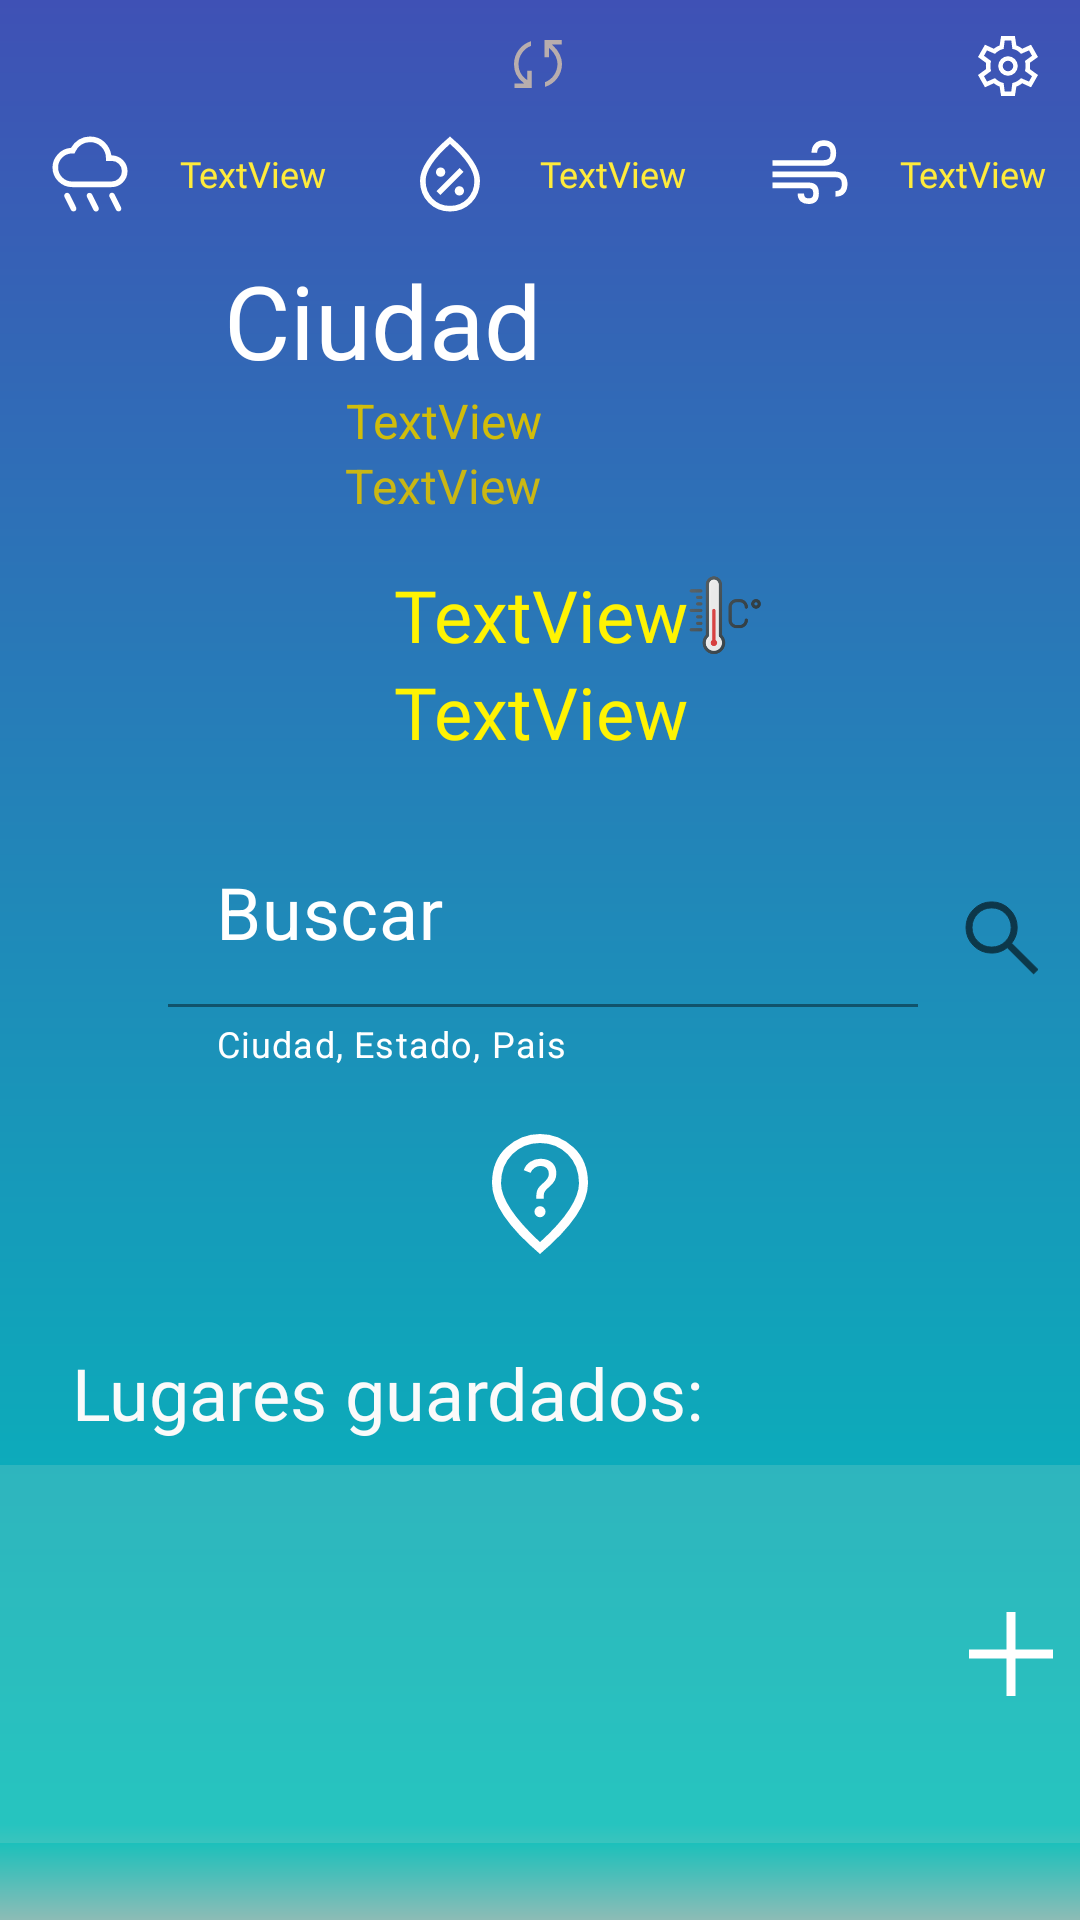

Layout XML and referenced resources for this Android screen:
<!-- AndroidManifest.xml: application theme Theme.MyWeatherBase -->
<!-- res/layout/activity_select_city.xml -->
<?xml version="1.0" encoding="utf-8"?>
<androidx.constraintlayout.widget.ConstraintLayout xmlns:android="http://schemas.android.com/apk/res/android"
    xmlns:app="http://schemas.android.com/apk/res-auto"
    xmlns:tools="http://schemas.android.com/tools"
    android:layout_width="match_parent"
    android:layout_height="match_parent"
    android:layout_gravity="center"
    android:background="@drawable/custom_background"
    android:scaleType="fitXY"
    app:layout_anchorGravity="center"
    tools:context=".activities.SelectCity">

    <androidx.constraintlayout.widget.Guideline
        android:id="@+id/guideline3"
        android:layout_width="wrap_content"
        android:layout_height="wrap_content"
        android:orientation="vertical"
        app:layout_constraintEnd_toEndOf="parent"
        app:layout_constraintGuide_percent="0.50121653"
        app:layout_constraintHorizontal_bias="0.5"
        app:layout_constraintStart_toStartOf="parent"
        app:layout_constraintTop_toTopOf="parent" />

    <TextView
        android:id="@+id/initTitulo"
        android:layout_width="200dp"
        android:layout_height="wrap_content"
        android:layout_marginTop="84dp"
        android:autoSizeTextType="uniform"
        android:fontFamily="@font/roboto_lightitalic"
        android:inputType="textMultiLine"
        android:text="Ciudad"
        android:textColor="#FFFFFF"
        android:textDirection="rtl"
        android:textSize="34sp"
        app:layout_constraintEnd_toStartOf="@+id/guideline3"
        app:layout_constraintTop_toTopOf="parent" />

    <TextView
        android:id="@+id/initPais"
        android:layout_width="wrap_content"
        android:layout_height="wrap_content"
        android:text="TextView"
        android:textColor="#CAB714"
        android:textSize="16sp"
        app:layout_constraintEnd_toStartOf="@+id/guideline3"
        app:layout_constraintTop_toBottomOf="@+id/initEstado" />

    <ImageView
        android:id="@+id/initImage"
        android:layout_width="91dp"
        android:layout_height="85dp"
        app:layout_constraintBottom_toBottomOf="@+id/initTitulo"
        app:layout_constraintStart_toEndOf="@+id/initTitulo"
        app:layout_constraintTop_toTopOf="@+id/initTitulo"
        app:srcCompat="@drawable/ic_launcher_foreground" />

    <TextView
        android:id="@+id/initTempValue"
        android:layout_width="wrap_content"
        android:layout_height="wrap_content"
        android:layout_marginStart="8dp"
        android:layout_marginTop="16dp"
        android:fontFamily="@font/roboto_medium"
        android:text="TextView"
        android:textColor="#FFF303"
        android:textSize="24sp"
        app:layout_constraintEnd_toStartOf="@+id/guideline3"
        app:layout_constraintStart_toStartOf="@+id/guideline3"
        app:layout_constraintTop_toBottomOf="@+id/initPais" />

    <TextView
        android:id="@+id/initDescValue"
        android:layout_width="wrap_content"
        android:layout_height="wrap_content"
        android:layout_marginStart="8dp"
        android:fontFamily="@font/roboto_medium"
        android:text="TextView"
        android:textColor="#FFF303"
        android:textSize="24sp"
        android:visibility="visible"
        app:layout_constraintEnd_toStartOf="@+id/guideline3"
        app:layout_constraintStart_toStartOf="@+id/guideline3"
        app:layout_constraintTop_toBottomOf="@+id/initTempValue" />

    <LinearLayout
        android:id="@+id/linearLayout"
        android:layout_width="match_parent"
        android:layout_height="30dp"
        android:layout_marginTop="32dp"
        android:orientation="horizontal"
        android:visibility="visible"
        android:weightSum="6"
        app:guidelineUseRtl="false"
        app:layout_constraintBottom_toTopOf="@+id/initTitulo"
        app:layout_constraintEnd_toEndOf="parent"
        app:layout_constraintStart_toStartOf="parent"
        app:layout_constraintTop_toTopOf="parent"
        tools:visibility="visible">

        <ImageView
            android:id="@+id/imageView4"
            android:layout_width="0dp"
            android:layout_height="match_parent"
            android:layout_gravity="end"
            android:layout_marginEnd="0dp"
            android:layout_marginBottom="0dp"
            android:layout_weight="1"
            android:backgroundTint="#FFFEFE"
            app:srcCompat="@drawable/ic_rain_material" />

        <TextView
            android:id="@+id/initRain"
            android:layout_width="0dp"
            android:layout_height="wrap_content"
            android:layout_gravity="center"
            android:layout_weight="1"
            android:fontFamily="@font/roboto_bold"
            android:text="TextView"
            android:textColor="#FFEB3B"
            android:textSize="12sp" />

        <ImageView
            android:id="@+id/imageView3"
            android:layout_width="0dp"
            android:layout_height="match_parent"
            android:layout_marginEnd="0dp"
            android:layout_marginBottom="0dp"
            android:layout_weight="1"
            app:srcCompat="@drawable/ic_humidity_material" />

        <TextView
            android:id="@+id/initHumidity"
            android:layout_width="0dp"
            android:layout_height="wrap_content"
            android:layout_gravity="center"
            android:layout_weight="1"
            android:fontFamily="@font/roboto_bold"
            android:text="TextView"
            android:textColor="#FFEB3B"
            android:textSize="12sp" />

        <ImageView
            android:id="@+id/imageView2"
            android:layout_width="0dp"
            android:layout_height="match_parent"
            android:layout_marginStart="0dp"
            android:layout_marginBottom="0dp"
            android:layout_weight="1"
            app:srcCompat="@drawable/ic_wind_material" />

        <TextView
            android:id="@+id/initWind"
            android:layout_width="0dp"
            android:layout_height="wrap_content"
            android:layout_gravity="center"
            android:layout_marginStart="0dp"
            android:layout_weight="1"
            android:fontFamily="@font/roboto_bold"
            android:text="TextView"
            android:textColor="#FFEB3B"
            android:textSize="12sp" />
    </LinearLayout>

    <ImageButton
        android:id="@+id/btnBuscar"
        android:layout_width="wrap_content"
        android:layout_height="wrap_content"
        android:backgroundTint="#00FFFFFF"
        android:tag="b"
        app:layout_constraintBottom_toBottomOf="@+id/buscador"
        app:layout_constraintStart_toEndOf="@+id/buscador"
        app:layout_constraintTop_toTopOf="@+id/buscador"
        app:srcCompat="@drawable/ic_search" />

    <ImageButton
        android:id="@+id/update"
        android:layout_width="wrap_content"
        android:layout_height="wrap_content"
        android:backgroundTint="#00FF2222"
        app:layout_constraintBottom_toTopOf="@+id/linearLayout"
        app:layout_constraintEnd_toEndOf="parent"
        app:layout_constraintHorizontal_bias="0.498"
        app:layout_constraintStart_toStartOf="parent"
        app:srcCompat="@drawable/ic_update" />

    <com.google.android.material.textfield.TextInputLayout
        android:id="@+id/buscador"
        android:layout_width="250dp"
        android:layout_height="wrap_content"
        android:layout_marginStart="56dp"
        android:layout_marginTop="16dp"
        android:backgroundTint="#DA2626"
        android:backgroundTintMode="src_in"
        android:textColorHint="#FFFFFF"
        app:boxBackgroundColor="#009688"
        app:boxBackgroundMode="filled"
        app:boxStrokeColor="#009688"
        app:endIconMode="clear_text"
        app:helperText="Ciudad, Estado, Pais"
        app:helperTextEnabled="true"
        app:helperTextTextColor="#FFFFFF"
        app:hintTextColor="#FFFFFF"
        app:layout_constraintStart_toStartOf="parent"
        app:layout_constraintTop_toBottomOf="@+id/initDescValue">

        <com.google.android.material.textfield.TextInputEditText
            android:layout_width="match_parent"
            android:layout_height="wrap_content"
            android:backgroundTint="#00FFFFFF"
            android:gravity="top|start"
            android:hint="Buscar"
            android:inputType="textMultiLine"
            android:textColor="#FBFBFB"
            android:textColorHint="#F8F7F7"
            android:textSize="24dp" />
    </com.google.android.material.textfield.TextInputLayout>

    <ImageButton
        android:id="@+id/ubi"
        android:layout_width="wrap_content"
        android:layout_height="wrap_content"
        android:layout_marginTop="8dp"
        android:backgroundTint="#00EFEFEF"
        android:contentDescription="Ubicación actual"
        app:layout_constraintEnd_toEndOf="parent"
        app:layout_constraintStart_toStartOf="parent"
        app:layout_constraintTop_toBottomOf="@+id/buscador"
        app:srcCompat="@drawable/ic_ubi" />

    <ScrollView
        android:id="@+id/scrollView2"
        android:layout_width="400dp"
        android:layout_height="126dp"
        android:layout_marginTop="8dp"
        android:background="@drawable/custom_scroll"
        android:orientation="horizontal"
        app:layout_constraintEnd_toEndOf="parent"
        app:layout_constraintStart_toStartOf="parent"
        app:layout_constraintTop_toBottomOf="@+id/textView3">

        <androidx.recyclerview.widget.RecyclerView
            android:id="@+id/myFavorites"
            android:layout_width="300dp"
            android:layout_height="wrap_content" />
    </ScrollView>

    <ImageButton
        android:id="@+id/addCiudad"
        android:layout_width="70dp"
        android:layout_height="wrap_content"
        android:layout_marginEnd="8dp"
        android:backgroundTint="#00FFFFFF"
        app:layout_constraintBottom_toBottomOf="@+id/scrollView2"
        app:layout_constraintEnd_toEndOf="@+id/scrollView2"
        app:layout_constraintTop_toTopOf="@+id/scrollView2"
        app:srcCompat="@drawable/ic_add" />

    <TextView
        android:id="@+id/textView3"
        android:layout_width="wrap_content"
        android:layout_height="wrap_content"
        android:layout_marginStart="24dp"
        android:layout_marginTop="16dp"
        android:fontFamily="@font/roboto_light"
        android:text="Lugares guardados:"
        android:textColor="@color/white"
        android:textSize="24sp"
        app:layout_constraintStart_toStartOf="parent"
        app:layout_constraintTop_toBottomOf="@+id/ubi" />

    <TextView
        android:id="@+id/initEstado"
        android:layout_width="196dp"
        android:layout_height="wrap_content"
        android:autoSizeTextType="uniform"
        android:text="TextView"
        android:textColor="#D1BD0A"
        android:textDirection="rtl"
        android:textSize="16sp"
        app:layout_constraintEnd_toStartOf="@+id/guideline3"
        app:layout_constraintTop_toBottomOf="@+id/initTitulo" />

    <ImageButton
        android:id="@+id/settingsMain"
        android:layout_width="wrap_content"
        android:layout_height="wrap_content"
        android:backgroundTint="#00FFFFFF"
        app:layout_constraintEnd_toEndOf="parent"
        app:layout_constraintTop_toTopOf="parent"
        app:srcCompat="@drawable/baseline_settings" />

    <ImageView
        android:id="@+id/unitsImage"
        android:layout_width="48dp"
        android:layout_height="48dp"
        android:layout_marginStart="-12dp"
        app:layout_constraintBottom_toBottomOf="@+id/initTempValue"
        app:layout_constraintStart_toEndOf="@+id/initTempValue"
        app:layout_constraintTop_toTopOf="@+id/initTempValue"
        app:srcCompat="@mipmap/ic_celsius_foreground" />
</androidx.constraintlayout.widget.ConstraintLayout>
<!-- resources referenced by this layout -->
<resources>
  <color name="white">#FAFAFA</color>
  <!-- drawable custom_background (drawable) -->
  <?xml version="1.0" encoding="utf-8"?>
  <shape xmlns:android="http://schemas.android.com/apk/res/android">
      <gradient
          android:startColor="#8DBCB6"
          android:centerColor="#00C1BC"
          android:endColor="#3F51B5"
  
          android:angle="90"
          android:centerY="5%"
          android:type="linear"
          android:gradientRadius="180dp"/>
  
  </shape>
  <!-- drawable custom_scroll (drawable) -->
  <?xml version="1.0" encoding="utf-8"?>
  <selector xmlns:android="http://schemas.android.com/apk/res/android">
      <item>
          <shape>
              <solid android:color="#4B80CBC4"
                  />
              <corners android:radius="16dp"/>
              <padding
              android:bottom="5dp"
              android:left="20dp"
              android:right="20dp"
              android:top="5dp" />
          </shape>
      </item>
  </selector>
  <!-- drawable ic_add (drawable) -->
  <vector
      android:width="48dp"
      android:height="48dp"
      android:viewportWidth="960"
      android:viewportHeight="960"
      android:tint="#FFFFFF"
      xmlns:android="http://schemas.android.com/apk/res/android">
      <path
          android:fillColor="#FFFFFF"
          android:pathData="M450,760L450,510L200,510L200,450L450,450L450,200L510,200L510,450L760,450L760,510L510,510L510,760L450,760Z"/>
  </vector>
  <!-- drawable ic_search (drawable) -->
  <?xml version="1.0"?>
  <vector
      android:tint="?attr/colorControlNormal"
      android:viewportHeight="960"
      android:viewportWidth="960"
      android:height="32dp"
      android:width="32dp"
      xmlns:android="http://schemas.android.com/apk/res/android">
  
      <path android:pathData="M796,839L533,576Q503,602 463.04,616.5Q423.08,631 378,631Q269.84,631 194.92,556Q120,481 120,375Q120,269 195,194Q270,119 376.5,119Q483,119 557.5,194Q632,269 632,375.15Q632,418 618,458Q604,498 576,533L840,795L796,839ZM377,571Q458.25,571 515.13,513.5Q572,456 572,375Q572,294 515.13,236.5Q458.25,179 377,179Q294.92,179 237.46,236.5Q180,294 180,375Q180,456 237.46,513.5Q294.92,571 377,571Z"
          android:fillColor="@color/RED"
          android:strokeColor="@color/c1"/>
  
  </vector>
  <!-- drawable ic_update (drawable) -->
  <vector xmlns:android="http://schemas.android.com/apk/res/android"
      android:width="24dp"
      android:height="24dp"
      android:tint="#B8ADAD"
      android:viewportWidth="960"
      android:viewportHeight="960">
      <path
          android:fillColor="@android:color/white"
          android:pathData="M167,800L167,740L297,740L282,728Q218,677 189,617Q160,557 160,483Q160,377 222.5,292.5Q285,208 387,176L387,238Q312,267 266,334.5Q220,402 220,483Q220,546 243.5,592.5Q267,639 307,673L337,694L337,570L397,570L397,800L167,800ZM574,785L574,722Q650,693 695,625.5Q740,558 740,477Q740,429 716.5,379.5Q693,330 655,292L626,266L626,390L566,390L566,160L796,160L796,220L665,220L680,234Q740,290 770,354Q800,418 800,477Q800,583 738,668Q676,753 574,785Z" />
  </vector>
  <style name="Theme.MyWeatherBase" parent="Theme.MaterialComponents.DayNight.NoActionBar">
          
          <item name="colorPrimary">@color/purple_500</item>
          <item name="colorPrimaryVariant">@color/purple_700</item>
          <item name="colorOnPrimary">@color/white</item>
          
          <item name="colorSecondary">@color/teal_200</item>
          <item name="colorSecondaryVariant">@color/teal_700</item>
          <item name="colorOnSecondary">@color/black</item>
          
          <item name="android:statusBarColor">?attr/colorPrimaryVariant</item>
          
      </style>
  <color name="RED">#FA2121</color>
  <color name="c1">#BEBED6</color>
  <color name="purple_500">#FF6200EE</color>
  <color name="purple_700">#FF3700B3</color>
  <color name="teal_200">#FF03DAC5</color>
  <color name="teal_700">#FF018786</color>
  <color name="black">#FF000000</color>
</resources>
